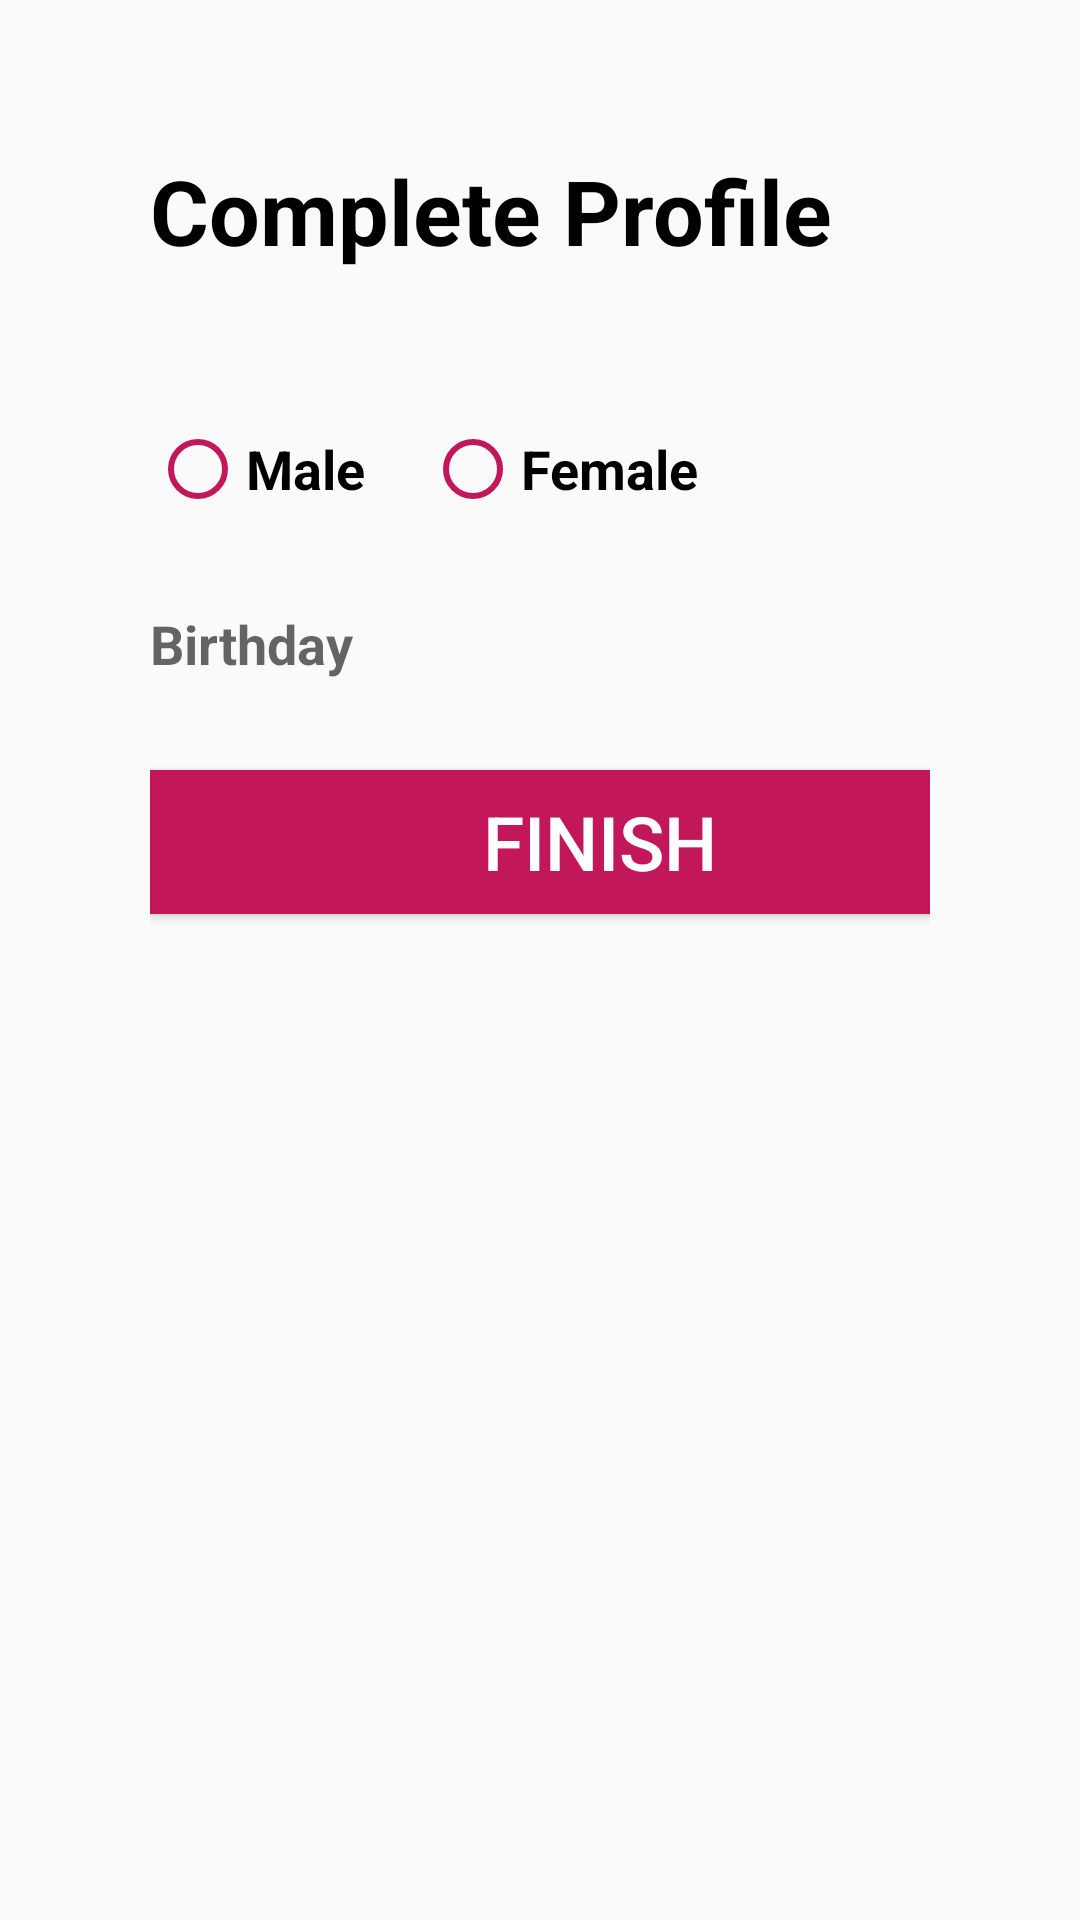

The Android layout XML behind this screen, and the referenced resources:
<!-- AndroidManifest.xml: application theme AppTheme -->
<!-- res/layout/remind_activity.xml -->
<?xml version="1.0" encoding="utf-8"?>
<LinearLayout xmlns:android="http://schemas.android.com/apk/res/android"
    xmlns:app="http://schemas.android.com/apk/res-auto"
    xmlns:tools="http://schemas.android.com/tools"
    android:layout_width="match_parent"
    android:layout_height="match_parent"
    android:orientation="vertical"
    android:padding="50dp"
    tools:context="com.techmax.datingsoon.Start.RemindActivity">


    <TextView
        android:layout_width="match_parent"
        android:layout_height="wrap_content"
        android:layout_marginBottom="50dp"
        android:text="Complete Profile"
        android:textSize="30sp"
        android:textStyle="bold" />

    <RadioGroup
        android:id="@+id/radioGroupRemindGender"
        android:layout_width="wrap_content"
        android:layout_height="wrap_content"
        android:layout_marginBottom="30dp"
        android:orientation="horizontal">

        <RadioButton
            android:id="@+id/radioRemindMale"
            android:layout_width="wrap_content"
            android:layout_height="wrap_content"
            android:layout_marginRight="20dp"
            android:background="@android:color/transparent"
            android:buttonTint="@color/colorPinkDark"
            android:onClick="radioButtonRemindGender"
            android:text="@string/male"
            android:textColor="@color/colorBlack"
            android:textSize="18sp"
            android:textStyle="bold" />

        <RadioButton
            android:id="@+id/radioRemindFemale"
            android:layout_width="wrap_content"
            android:layout_height="wrap_content"
            android:background="@android:color/transparent"
            android:buttonTint="@color/colorPinkDark"
            android:onClick="radioButtonRemindGender"
            android:text="@string/female"
            android:textColor="@color/colorBlack"
            android:textSize="18sp"
            android:textStyle="bold" />

    </RadioGroup>


    <TextView
        android:id="@+id/textViewRemindBirthday"
        android:layout_width="wrap_content"
        android:layout_height="wrap_content"
        android:layout_below="@+id/radioGroupRemindGender"
        android:layout_marginBottom="30dp"
        android:background="@android:color/transparent"
        android:hint="@string/birthday"
        android:inputType="none"
        android:textColor="@color/colorBlack"
        android:textSize="18sp"
        android:textStyle="bold" />


    <Button
        android:id="@+id/btnRemind"
        android:layout_width="300dp"
        android:layout_height="wrap_content"
        android:layout_below="@+id/editTextRemindPassword"
        android:layout_centerHorizontal="true"
        android:layout_marginBottom="20dp"
        android:background="@color/colorPinkDark"
        android:gravity="center"
        android:text="Finish"
        android:textColor="@color/colorWhite"
        android:textSize="25sp" />


</LinearLayout>
<!-- resources referenced by this layout -->
<resources>
  <color name="colorBlack">#000000</color>
  <color name="colorPinkDark">#c2185b</color>
  <color name="colorWhite">#fff</color>
  <string name="birthday">Birthday</string>
  <string name="female">Female</string>
  <string name="male">Male</string>
  <style name="AppTheme" parent="Theme.AppCompat.Light.NoActionBar">
          
          <item name="colorPrimary">@color/colorPrimary</item>
          <item name="colorPrimaryDark">@color/colorPrimaryDark</item>
          <item name="colorAccent">@color/colorPrimaryDark</item>
          <item name="android:textColor">@color/colorBlack</item>
      </style>
  <color name="colorPrimary">#fff</color>
  <color name="colorPrimaryDark">#ad1457</color>
</resources>
